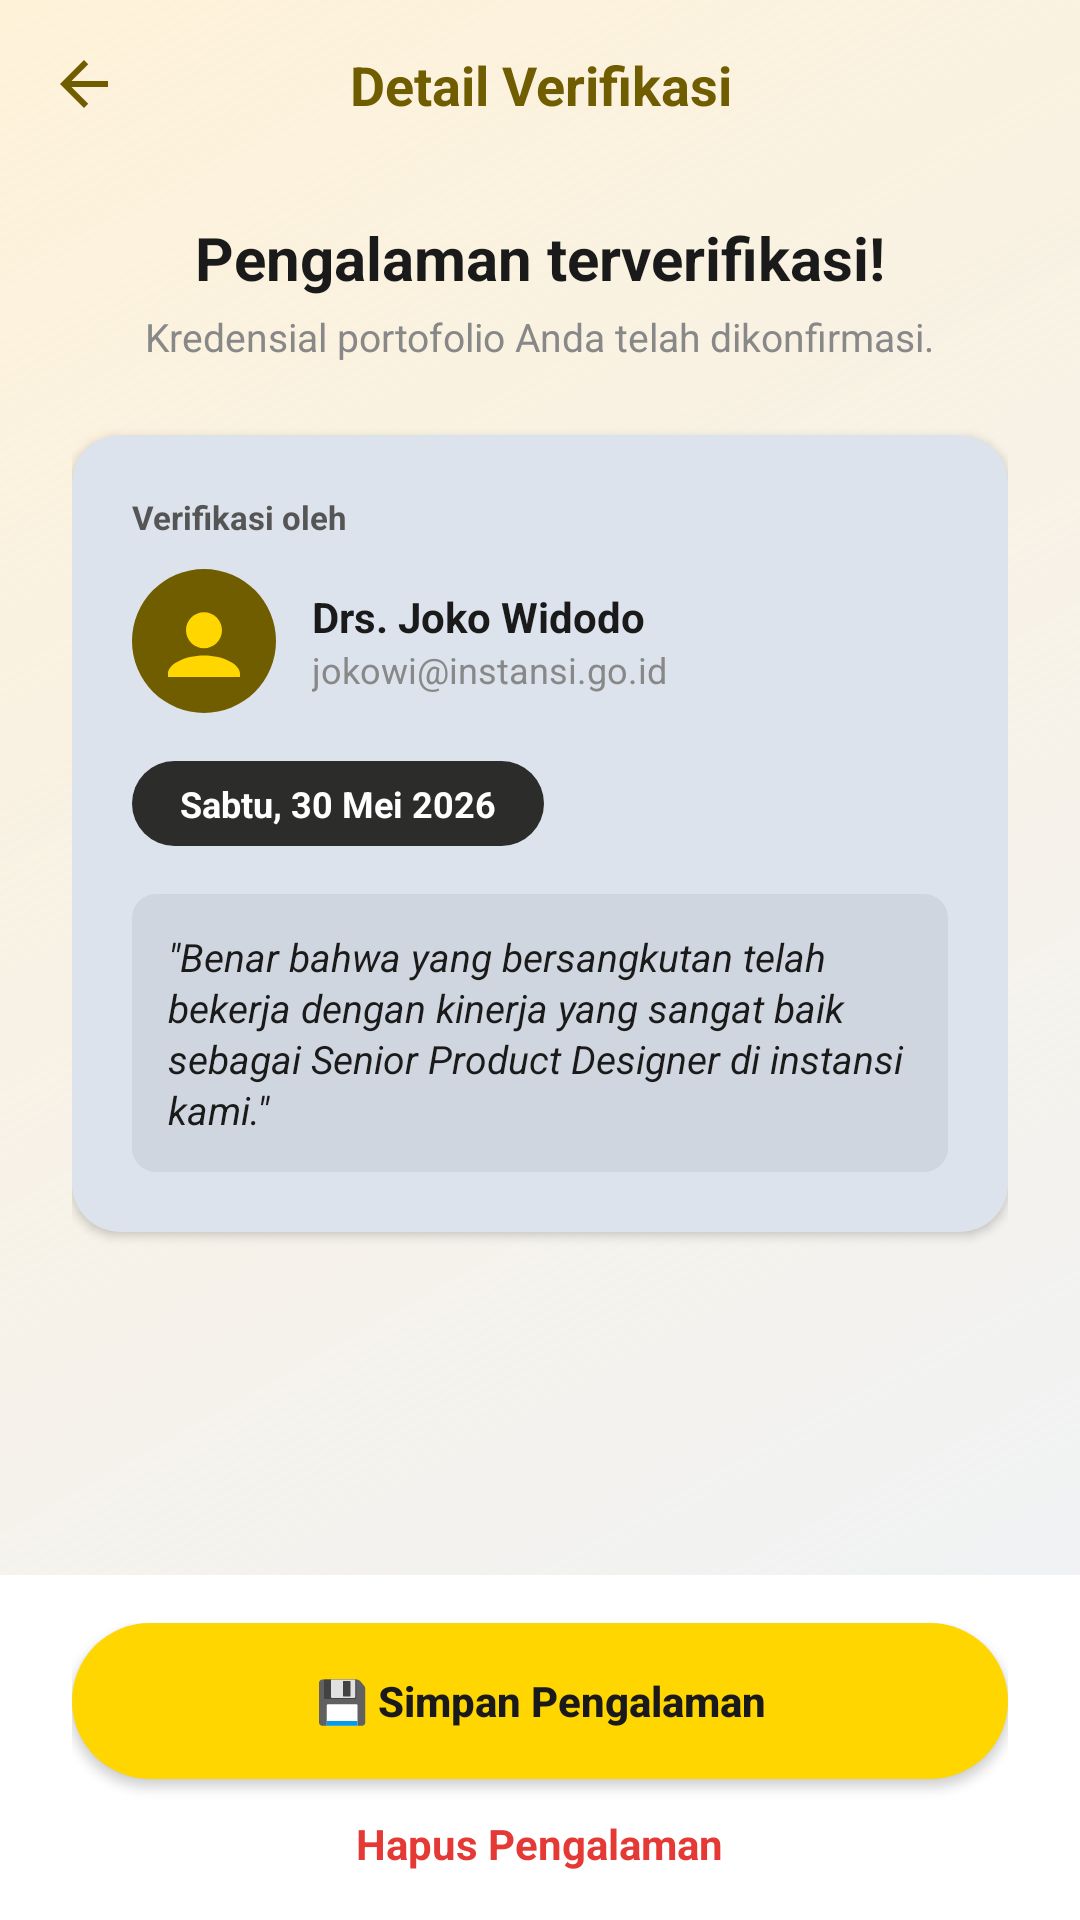

Produce the Android XML layout that renders to this screen, including the resource entries it uses.
<!-- AndroidManifest.xml: application theme Theme.SkillFolioFinal -->
<!-- res/layout/activity_verifikasi_detail.xml -->
<?xml version="1.0" encoding="utf-8"?>
<androidx.constraintlayout.widget.ConstraintLayout xmlns:android="http://schemas.android.com/apk/res/android"
    xmlns:app="http://schemas.android.com/apk/res-auto"
    xmlns:tools="http://schemas.android.com/tools"
    android:layout_width="match_parent"
    android:layout_height="match_parent"
    android:background="@drawable/bg_soft_gradient"
    tools:context=".VerifikasiDetailActivity">

    
    <LinearLayout
        android:id="@+id/top_bar"
        android:layout_width="match_parent"
        android:layout_height="wrap_content"
        android:orientation="horizontal"
        android:paddingHorizontal="16dp"
        android:paddingTop="16dp"
        android:paddingBottom="12dp"
        android:gravity="center_vertical"
        app:layout_constraintTop_toTopOf="parent"
        app:layout_constraintStart_toStartOf="parent"
        app:layout_constraintEnd_toEndOf="parent">

        <ImageButton
            android:id="@+id/btn_back"
            android:layout_width="24dp"
            android:layout_height="24dp"
            android:src="@drawable/ic_back"
            android:background="?attr/selectableItemBackgroundBorderless"
            android:contentDescription="Back" />

        <TextView
            android:layout_width="0dp"
            android:layout_height="wrap_content"
            android:layout_weight="1"
            android:gravity="center"
            android:text="Detail Verifikasi"
            android:textColor="@color/dark_olive"
            android:textSize="18sp"
            android:textStyle="bold" />

        <View
            android:layout_width="24dp"
            android:layout_height="24dp" />
    </LinearLayout>

    
    <ScrollView
        android:layout_width="match_parent"
        android:layout_height="0dp"
        app:layout_constraintTop_toBottomOf="@id/top_bar"
        app:layout_constraintBottom_toTopOf="@id/bottom_actions"
        app:layout_constraintStart_toStartOf="parent"
        app:layout_constraintEnd_toEndOf="parent"
        android:fillViewport="true">

        <LinearLayout
            android:layout_width="match_parent"
            android:layout_height="wrap_content"
            android:orientation="vertical"
            android:paddingHorizontal="24dp"
            android:gravity="center_horizontal"
            android:paddingBottom="24dp">

            
            <TextView
                android:layout_width="wrap_content"
                android:layout_height="wrap_content"
                android:layout_marginTop="20dp"
                android:text="Pengalaman terverifikasi!"
                android:textColor="#1A1A1A"
                android:textSize="20sp"
                android:textStyle="bold" />

            <TextView
                android:layout_width="wrap_content"
                android:layout_height="wrap_content"
                android:layout_marginTop="4dp"
                android:text="Kredensial portofolio Anda telah dikonfirmasi."
                android:textColor="#888888"
                android:textSize="13sp" />

            
            <androidx.cardview.widget.CardView
                android:layout_width="match_parent"
                android:layout_height="wrap_content"
                android:layout_marginTop="24dp"
                app:cardCornerRadius="16dp"
                app:cardElevation="2dp"
                app:cardBackgroundColor="#DDE3EC">

                <LinearLayout
                    android:layout_width="match_parent"
                    android:layout_height="wrap_content"
                    android:orientation="vertical"
                    android:padding="20dp">

                    <TextView
                        android:layout_width="wrap_content"
                        android:layout_height="wrap_content"
                        android:text="Verifikasi oleh"
                        android:textColor="#555555"
                        android:textSize="11sp"
                        android:textStyle="bold" />

                    
                    <LinearLayout
                        android:layout_width="match_parent"
                        android:layout_height="wrap_content"
                        android:orientation="horizontal"
                        android:gravity="center_vertical"
                        android:layout_marginTop="10dp">

                        <ImageView
                            android:layout_width="48dp"
                            android:layout_height="48dp"
                            android:src="@drawable/ic_avatar"
                            android:contentDescription="Verifier Avatar" />

                        <LinearLayout
                            android:layout_width="0dp"
                            android:layout_weight="1"
                            android:layout_height="wrap_content"
                            android:layout_marginStart="12dp"
                            android:orientation="vertical">

                            <TextView
                                android:id="@+id/tv_verifikator_nama"
                                android:layout_width="wrap_content"
                                android:layout_height="wrap_content"
                                android:text="Drs. Joko Widodo"
                                android:textColor="#1A1A1A"
                                android:textSize="14sp"
                                android:textStyle="bold" />

                            <TextView
                                android:id="@+id/tv_verifikator_email"
                                android:layout_width="wrap_content"
                                android:layout_height="wrap_content"
                                android:text="jokowi@instansi.go.id"
                                android:textColor="#888888"
                                android:textSize="12sp" />
                        </LinearLayout>
                    </LinearLayout>

                    
                    <TextView
                        android:id="@+id/tv_verifikasi_tanggal"
                        android:layout_width="wrap_content"
                        android:layout_height="wrap_content"
                        android:layout_marginTop="16dp"
                        android:background="@drawable/bg_dark_pill"
                        android:paddingHorizontal="16dp"
                        android:paddingVertical="6dp"
                        android:text="Sabtu, 30 Mei 2026"
                        android:textColor="@color/white"
                        android:textSize="12sp"
                        android:textStyle="bold" />

                    
                    <LinearLayout
                        android:layout_width="match_parent"
                        android:layout_height="wrap_content"
                        android:layout_marginTop="16dp"
                        android:background="@drawable/bg_quote_card"
                        android:padding="12dp"
                        android:orientation="vertical">

                        <TextView
                            android:id="@+id/tv_verifikasi_catatan"
                            android:layout_width="match_parent"
                            android:layout_height="wrap_content"
                            android:text="&quot;Benar bahwa yang bersangkutan telah bekerja dengan kinerja yang sangat baik sebagai Senior Product Designer di instansi kami.&quot;"
                            android:textColor="#1A1A1A"
                            android:textSize="13sp"
                            android:textStyle="italic"
                            android:lineSpacingMultiplier="1.1" />
                    </LinearLayout>
                </LinearLayout>
            </androidx.cardview.widget.CardView>
        </LinearLayout>
    </ScrollView>

    
    <LinearLayout
        android:id="@+id/bottom_actions"
        android:layout_width="match_parent"
        android:layout_height="wrap_content"
        android:orientation="vertical"
        android:background="@color/white"
        android:paddingHorizontal="24dp"
        android:paddingVertical="16dp"
        app:layout_constraintBottom_toBottomOf="parent"
        app:layout_constraintStart_toStartOf="parent"
        app:layout_constraintEnd_toEndOf="parent">

        <androidx.appcompat.widget.AppCompatButton
            android:id="@+id/btn_simpan"
            android:layout_width="match_parent"
            android:layout_height="52dp"
            android:background="@drawable/bg_btn_primary"
            android:text="💾 Simpan Pengalaman"
            android:textAllCaps="false"
            android:textColor="#1A1A1A"
            android:textSize="14sp"
            android:textStyle="bold" />

        <TextView
            android:id="@+id/btn_delete_text"
            android:layout_width="wrap_content"
            android:layout_height="wrap_content"
            android:layout_gravity="center_horizontal"
            android:layout_marginTop="12dp"
            android:text="Hapus Pengalaman"
            android:textColor="#E53935"
            android:textSize="14sp"
            android:textStyle="bold"
            android:clickable="true"
            android:focusable="true" />
    </LinearLayout>

</androidx.constraintlayout.widget.ConstraintLayout>
<!-- resources referenced by this layout -->
<resources>
  <color name="dark_olive">#705D00</color>
  <color name="white">#FFFFFFFF</color>
  <!-- drawable bg_btn_primary (drawable) -->
  <?xml version="1.0" encoding="utf-8"?>
  <shape xmlns:android="http://schemas.android.com/apk/res/android"
      android:shape="rectangle">
      <solid android:color="@color/primary_yellow" />
      <corners android:radius="50dp" />
  </shape>
  <!-- drawable bg_dark_pill (drawable) -->
  <?xml version="1.0" encoding="utf-8"?>
  <shape xmlns:android="http://schemas.android.com/apk/res/android"
      android:shape="rectangle">
      <solid android:color="#2C2C2A" />
      <corners android:radius="50dp" />
  </shape>
  <!-- drawable bg_quote_card (drawable) -->
  <?xml version="1.0" encoding="utf-8"?>
  <shape xmlns:android="http://schemas.android.com/apk/res/android"
      android:shape="rectangle">
      <solid android:color="#D0D6DF" />
      <corners android:radius="8dp" />
  </shape>
  <!-- drawable bg_soft_gradient (drawable) -->
  <?xml version="1.0" encoding="utf-8"?>
  <shape xmlns:android="http://schemas.android.com/apk/res/android"
      android:shape="rectangle">
      <gradient
          android:angle="315"
          android:startColor="#26FFD600"
          android:endColor="@color/bg_light_blue_gray"
          android:type="linear" />
  </shape>
  <!-- drawable ic_avatar (drawable) -->
  <?xml version="1.0" encoding="utf-8"?>
  <vector xmlns:android="http://schemas.android.com/apk/res/android"
      android:width="40dp"
      android:height="40dp"
      android:viewportWidth="40"
      android:viewportHeight="40">
      
      <path
          android:fillColor="@color/dark_olive"
          android:pathData="M20,20m-20,0a20,20 0,1 1,40 0a20,20 0,1 1,-40 0"/>
      
      <path
          android:fillColor="@color/primary_yellow"
          android:pathData="M20,12c2.76,0 5,2.24 5,5s-2.24,5 -5,5 -5,-2.24 -5,-5 2.24,-5 5,-5zm0,12c5.52,0 10,2.5 10,5v1H10v-1c0,-2.5 4.48,-5 10,-5z"/>
  </vector>
  <!-- drawable ic_back (drawable) -->
  <?xml version="1.0" encoding="utf-8"?>
  <vector xmlns:android="http://schemas.android.com/apk/res/android"
      android:width="24dp"
      android:height="24dp"
      android:viewportWidth="24"
      android:viewportHeight="24">
      <path
          android:fillColor="@color/dark_olive"
          android:pathData="M20,11H7.83l5.59,-5.59L12,4l-8,8 8,8 1.41,-1.41L7.83,13H20v-2z"/>
  </vector>
  <style name="Theme.SkillFolioFinal" parent="Base.Theme.SkillFolioFinal" />
  <color name="primary_yellow">#FFD600</color>
  <color name="bg_light_blue_gray">#EEF2F8</color>
  <style name="Base.Theme.SkillFolioFinal" parent="Theme.Material3.DayNight.NoActionBar">
          
          <item name="android:windowAnimationStyle">@null</item>
      </style>
</resources>
